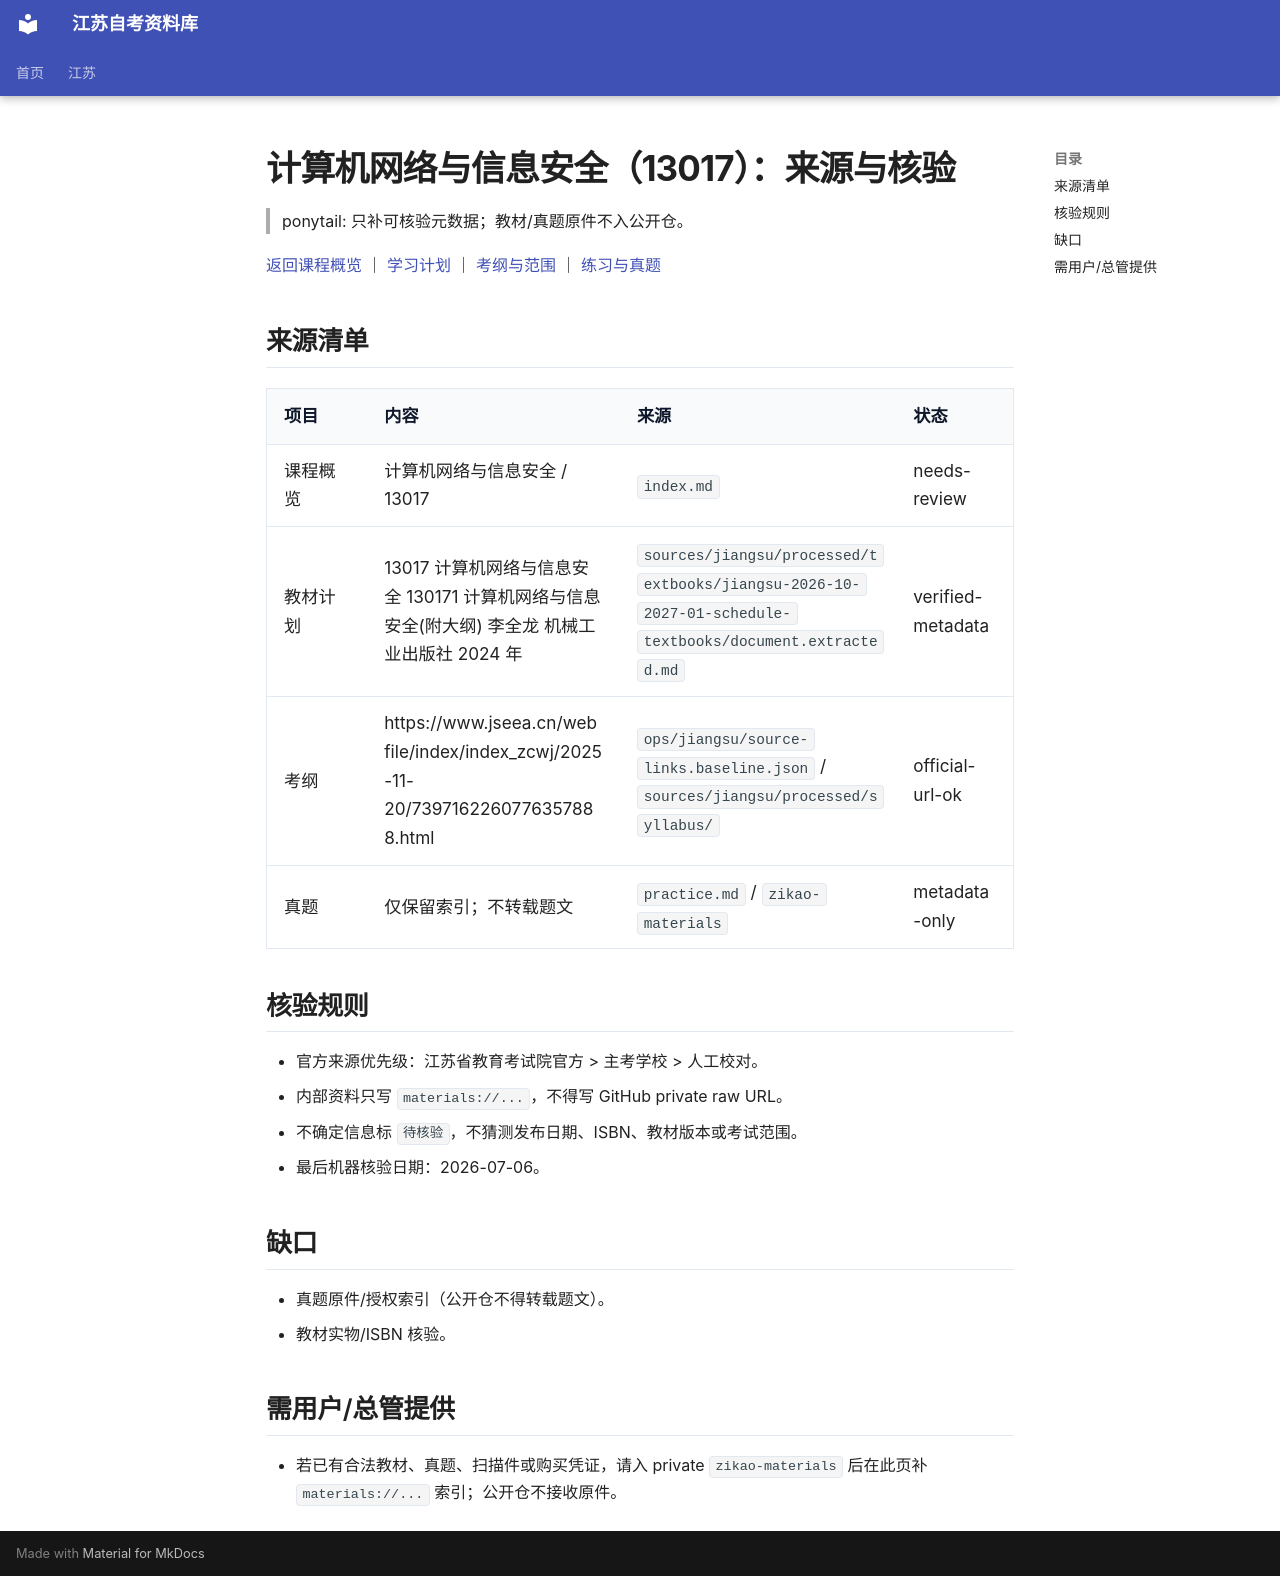

repository: SuperCatQR/jiangsu-zikao-aio · page: jiangsu/courses/13017/sources/index.html · generator: mkdocs

# 计算机网络与信息安全（13017）：来源与核验

> ponytail: 只补可核验元数据；教材/真题原件不入公开仓。

[返回课程概览](index.md) ｜ [学习计划](plan.md) ｜ [考纲与范围](syllabus.md) ｜ [练习与真题](practice.md)

## 来源清单

| 项目 | 内容 | 来源 | 状态 |
| --- | --- | --- | --- |
| 课程概览 | 计算机网络与信息安全 / 13017 | `index.md` | needs-review |
| 教材计划 | 13017   计算机网络与信息安全     130171   计算机网络与信息安全(附大纲)      李全龙       机械工业出版社      2024 年 | `sources/jiangsu/processed/textbooks/jiangsu-2026-10-2027-01-schedule-textbooks/document.extracted.md` | verified-metadata |
| 考纲 | https://www.jseea.cn/webfile/index/index_zcwj/2025-11-20/7397162260776357888.html | `ops/jiangsu/source-links.baseline.json` / `sources/jiangsu/processed/syllabus/` | official-url-ok |
| 真题 | 仅保留索引；不转载题文 | `practice.md` / `zikao-materials` | metadata-only |

## 核验规则

- 官方来源优先级：江苏省教育考试院官方 > 主考学校 > 人工校对。
- 内部资料只写 `materials://...`，不得写 GitHub private raw URL。
- 不确定信息标 `待核验`，不猜测发布日期、ISBN、教材版本或考试范围。
- 最后机器核验日期：2026-07-06。

## 缺口

- 真题原件/授权索引（公开仓不得转载题文）。
- 教材实物/ISBN 核验。

## 需用户/总管提供

- 若已有合法教材、真题、扫描件或购买凭证，请入 private `zikao-materials` 后在此页补 `materials://...` 索引；公开仓不接收原件。
